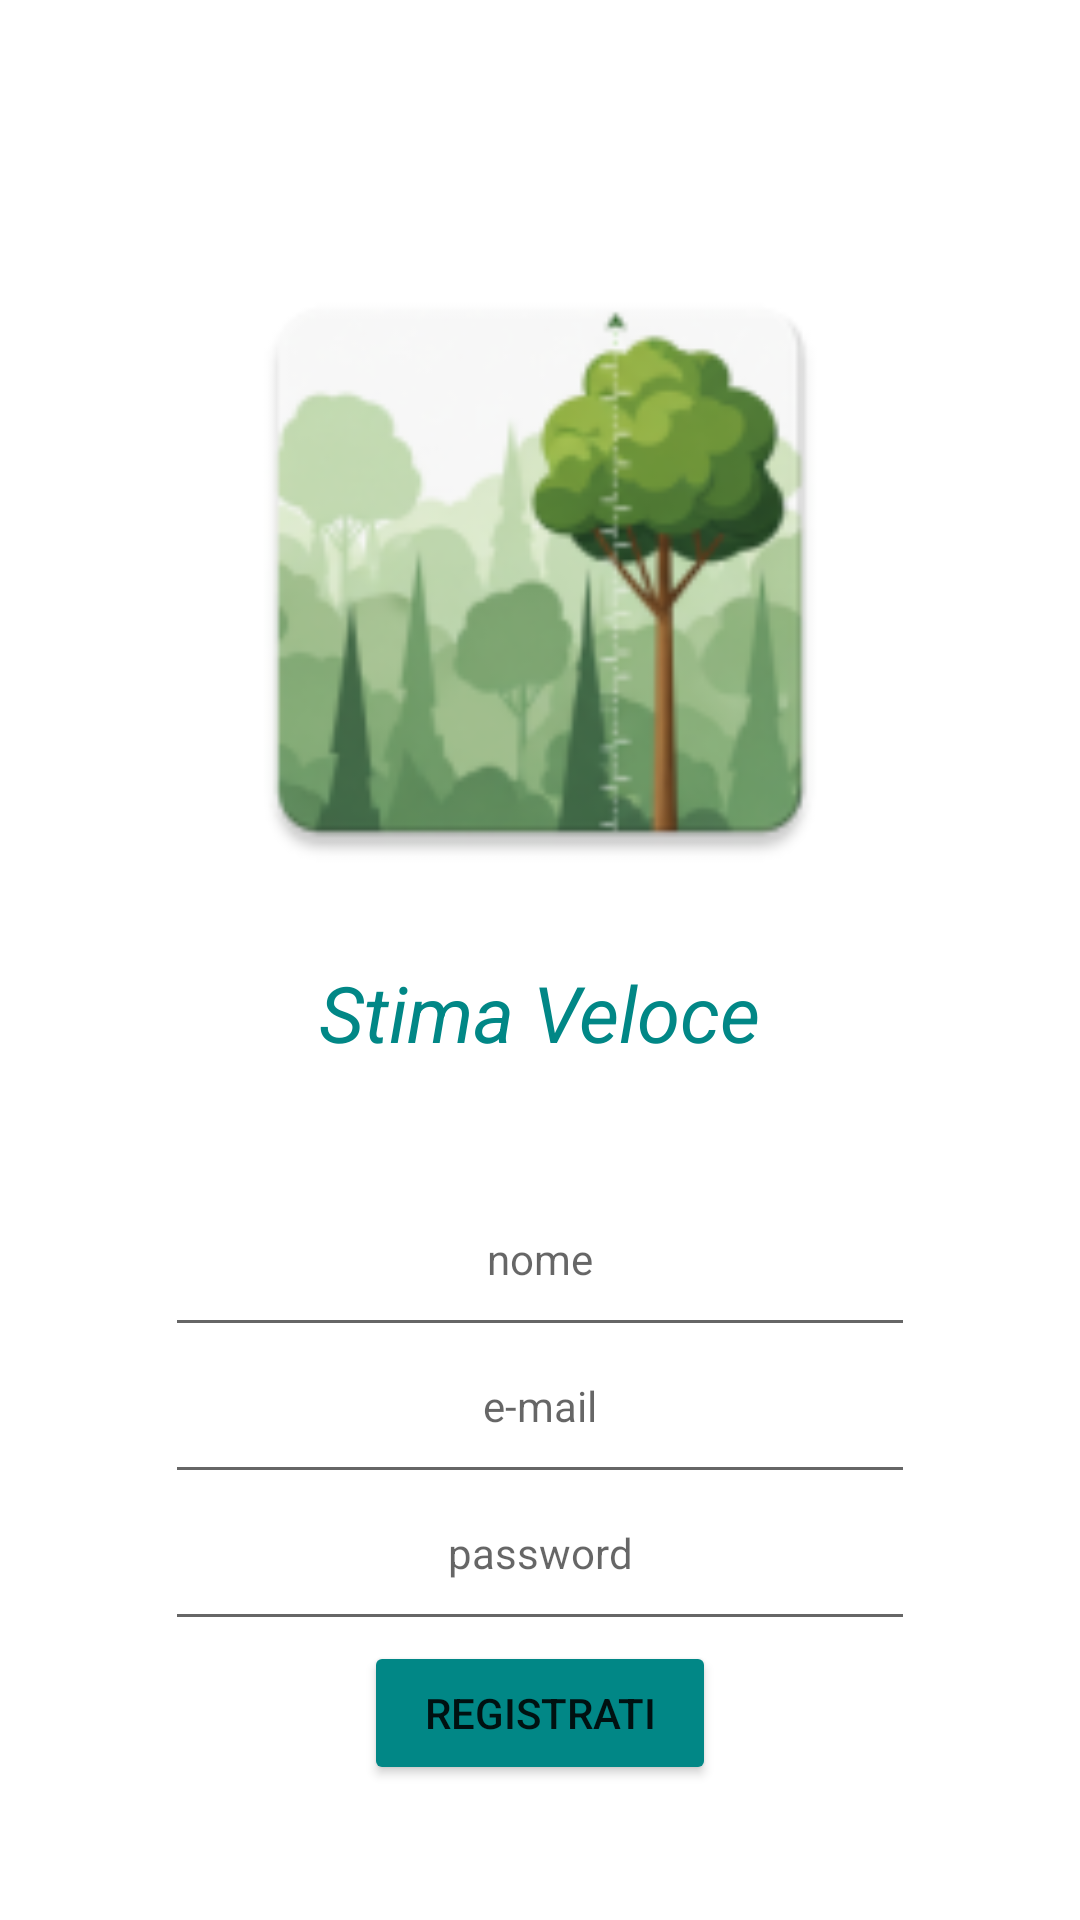

Reconstruct the res/layout file that produces this screen, plus the resources it refers to.
<!-- AndroidManifest.xml: application theme Theme.StimaVeloce -->
<!-- res/layout/activity_register.xml -->
<?xml version="1.0" encoding="utf-8"?>
<androidx.constraintlayout.widget.ConstraintLayout xmlns:android="http://schemas.android.com/apk/res/android"
    android:layout_width="match_parent"
    android:layout_height="match_parent"
    xmlns:app="http://schemas.android.com/apk/res-auto">
    <ImageView
        android:id="@+id/imgLogo"
        android:layout_width="220dp"
        android:layout_height="220dp"
        android:src="@mipmap/ic_launcher"
        app:layout_constraintTop_toTopOf="parent"
        android:layout_marginTop="80dp"
        app:layout_constraintStart_toStartOf="parent"
        app:layout_constraintEnd_toEndOf="parent"
        app:layout_constraintVertical_bias="0.45"/>
    <TextView
        android:id="@+id/tvTitoloSplash"
        android:layout_width="wrap_content"
        android:layout_height="wrap_content"
        android:text="Stima Veloce"
        android:textSize="26sp"
        android:textStyle="italic"
        android:textColor="@color/teal_700"
        android:layout_marginTop="20dp"
        app:layout_constraintTop_toBottomOf="@id/imgLogo"
        app:layout_constraintStart_toStartOf="parent"
        app:layout_constraintEnd_toEndOf="parent"/>
    <LinearLayout
        android:layout_width="250dp"
        android:layout_height="wrap_content"
        app:layout_constraintTop_toBottomOf="@+id/tvTitoloSplash"
        app:layout_constraintBottom_toBottomOf="parent"
        app:layout_constraintStart_toStartOf="parent"
        app:layout_constraintEnd_toEndOf="parent"
        android:orientation="vertical">
        <EditText
            android:layout_width="match_parent"
            android:layout_height="0dp"
            android:layout_weight="1"
            android:id="@+id/etNomeReg"
            android:hint="@string/etnome"
            android:textAlignment="center"
            android:textSize="14sp"
            android:paddingStart="20dp"
            android:paddingEnd="20dp"
            android:paddingBottom="20dp"/>
        <EditText
            android:layout_width="match_parent"
            android:layout_height="0dp"
            android:layout_weight="1"
            android:id="@+id/etEmailreg"
            android:hint="@string/etemail"
            android:textAlignment="center"
            android:textSize="14sp"
            android:paddingStart="20dp"
            android:paddingEnd="20dp"
            android:paddingBottom="20dp"/>
        <EditText
            android:layout_width="match_parent"
            android:layout_height="0dp"
            android:layout_weight="1"
            android:id="@+id/etPasswordreg"
            android:hint="@string/etpsw"
            android:textAlignment="center"
            android:textSize="14sp"
            android:inputType="textPassword"
            android:paddingStart="20dp"
            android:paddingEnd="20dp"
            android:paddingBottom="20dp"
            />
        <Button
            android:layout_width="wrap_content"
            android:layout_height="0dp"
            android:layout_weight="1"
            android:id="@+id/btnRegister"
            android:backgroundTint="@color/teal_700"
            android:text="@string/buttonregister"
            android:paddingStart="20dp"
            android:paddingEnd="20dp"
            android:layout_gravity="center"
            />

    </LinearLayout>

</androidx.constraintlayout.widget.ConstraintLayout>
<!-- resources referenced by this layout -->
<resources>
  <!-- mipmap ic_launcher: webp bitmap (mipmap-hdpi, 5018 bytes) -->
  <string name="buttonregister">REGISTRATI</string>
  <string name="etemail">e-mail</string>
  <string name="etnome">nome</string>
  <string name="etpsw">password</string>
  <style name="Theme.StimaVeloce" parent="Theme.MaterialComponents.DayNight.NoActionBar">
          
          <item name="colorPrimary">@color/purple_500</item>
          <item name="colorPrimaryVariant">@color/purple_700</item>
          <item name="colorOnPrimary">@color/white</item>
          
          <item name="colorSecondary">@color/teal_200</item>
          <item name="colorSecondaryVariant">@color/teal_700</item>
          <item name="colorOnSecondary">@color/black</item>
          
          <item name="android:statusBarColor">?attr/colorPrimaryVariant</item>
          
      </style>
  <!-- not gathered from this repository: default colours our renderer supplied (Android Studio template values) -->
  <color name="purple_500">#FF6200EE</color>
  <color name="purple_700">#FF3700B3</color>
  <color name="teal_200">#FF03DAC5</color>
  <color name="teal_700">#FF018786</color>
  <color name="black">#FF000000</color>
  <color name="white">#FFFFFFFF</color>
</resources>
